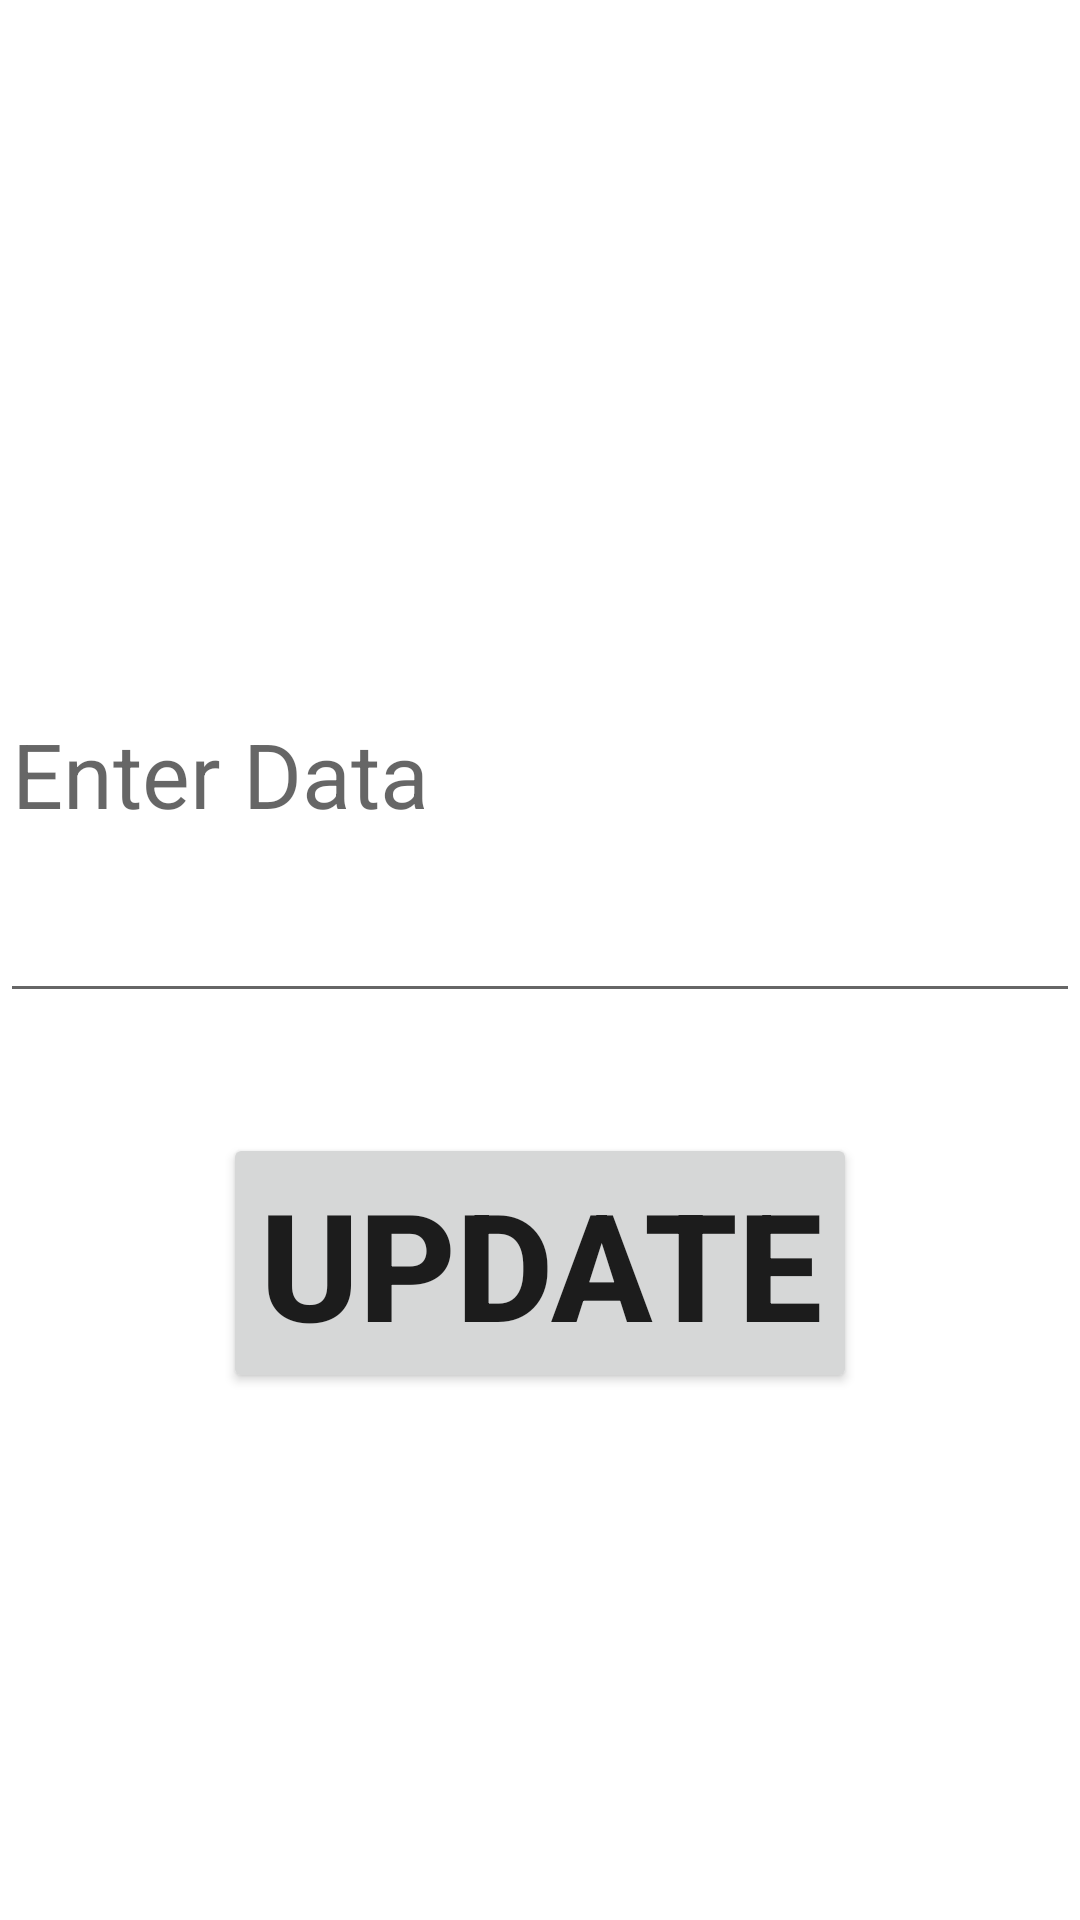

Reconstruct the res/layout file that produces this screen, plus the resources it refers to.
<!-- AndroidManifest.xml: application theme Theme.Light -->
<!-- res/layout/dialog_update.xml -->
<?xml version="1.0" encoding="utf-8"?>
<LinearLayout
    xmlns:android="http://schemas.android.com/apk/res/android" android:layout_width="match_parent"
    android:layout_height="match_parent"
    android:layout_gravity="center"
    android:gravity="center"
    android:orientation="vertical">
    <EditText
        android:layout_width="match_parent"
        android:layout_height="wrap_content"
        android:hint="Enter Data"
        android:textSize="30dp"
        android:lines="4"
        android:id="@+id/edd"/>
    <Button
        android:layout_width="wrap_content"
        android:layout_height="wrap_content"
        android:text="UPDATE"
        android:textStyle="bold"
        android:layout_marginTop="40sp"
        android:textSize="50dp"
        android:id="@+id/btt"/>

</LinearLayout>
<!-- resources referenced by this layout -->
<resources>
  <style name="Theme.Light" parent="Theme.MaterialComponents.DayNight.NoActionBar">
          
          <item name="colorPrimary">@color/purple_500</item>
          <item name="colorPrimaryVariant">@color/purple_700</item>
          <item name="colorOnPrimary">@color/white</item>
          
          <item name="colorSecondary">@color/teal_200</item>
          <item name="colorSecondaryVariant">@color/teal_700</item>
          <item name="colorOnSecondary">@color/black</item>
          
          <item name="android:statusBarColor" tools:targetApi="l">?attr/colorPrimaryVariant</item>
          
                  <item name="bg">#e4e4e4</item>
                  <item name="cardViewBackground">#ebececec</item>
                  <item name="primaryTextColor">#DE000000</item>
                  <item name="secondaryTextColor">#8A000000</item>
      </style>
  <color name="purple_500">#FF6200EE</color>
  <color name="purple_700">#FF3700B3</color>
  <color name="white">#FFFFFFFF</color>
  <color name="teal_200">#FF03DAC5</color>
  <color name="teal_700">#FF018786</color>
  <color name="black">#FF000000</color>
</resources>
